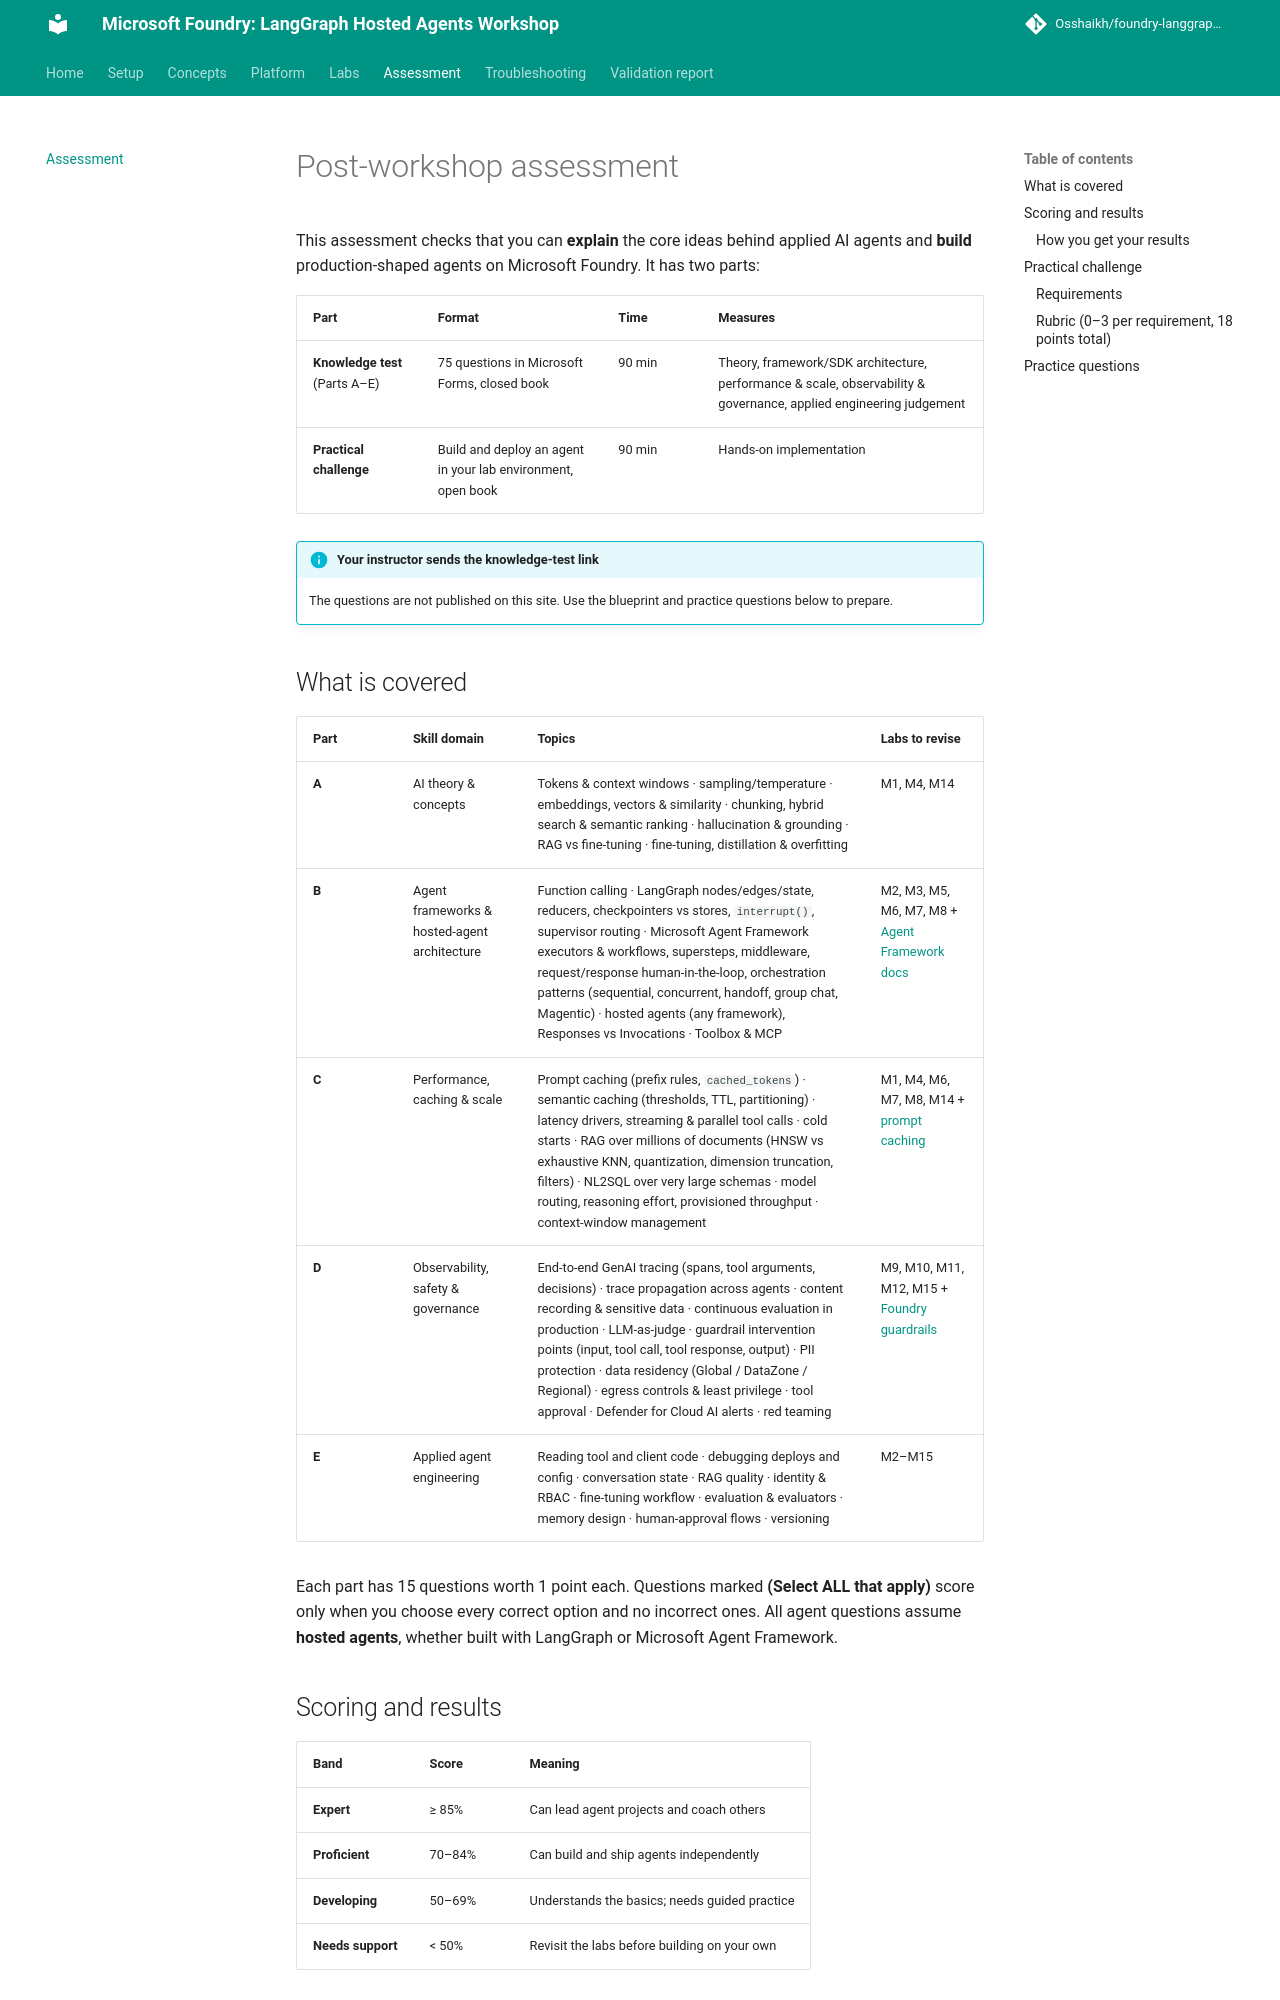

repository: Osshaikh/foundry-langgraph-workshop · page: assessment/index.html · generator: mkdocs

# Post-workshop assessment

This assessment checks that you can **explain** the core ideas behind applied AI agents and **build**
production-shaped agents on Microsoft Foundry. It has two parts:

| Part | Format | Time | Measures |
|---|---|---|---|
| **Knowledge test** (Parts A–E) | 75 questions in Microsoft Forms, closed book | 90 min | Theory, framework/SDK architecture, performance & scale, observability & governance, applied engineering judgement |
| **Practical challenge** | Build and deploy an agent in your lab environment, open book | 90 min | Hands-on implementation |

!!! info "Your instructor sends the knowledge-test link"
    The questions are not published on this site. Use the blueprint and practice questions below to prepare.

## What is covered

| Part | Skill domain | Topics | Labs to revise |
|---|---|---|---|
| **A** | AI theory & concepts | Tokens & context windows · sampling/temperature · embeddings, vectors & similarity · chunking, hybrid search & semantic ranking · hallucination & grounding · RAG vs fine-tuning · fine-tuning, distillation & overfitting | M1, M4, M14 |
| **B** | Agent frameworks & hosted-agent architecture | Function calling · LangGraph nodes/edges/state, reducers, checkpointers vs stores, `interrupt()`, supervisor routing · Microsoft Agent Framework executors & workflows, supersteps, middleware, request/response human-in-the-loop, orchestration patterns (sequential, concurrent, handoff, group chat, Magentic) · hosted agents (any framework), Responses vs Invocations · Toolbox & MCP | M2, M3, M5, M6, M7, M8 + [Agent Framework docs](https://learn.microsoft.com/agent-framework/) |
| **C** | Performance, caching & scale | Prompt caching (prefix rules, `cached_tokens`) · semantic caching (thresholds, TTL, partitioning) · latency drivers, streaming & parallel tool calls · cold starts · RAG over millions of documents (HNSW vs exhaustive KNN, quantization, dimension truncation, filters) · NL2SQL over very large schemas · model routing, reasoning effort, provisioned throughput · context-window management | M1, M4, M6, M7, M8, M14 + [prompt caching](https://learn.microsoft.com/azure/foundry/openai/how-to/prompt-caching) |
| **D** | Observability, safety & governance | End-to-end GenAI tracing (spans, tool arguments, decisions) · trace propagation across agents · content recording & sensitive data · continuous evaluation in production · LLM-as-judge · guardrail intervention points (input, tool call, tool response, output) · PII protection · data residency (Global / DataZone / Regional) · egress controls & least privilege · tool approval · Defender for Cloud AI alerts · red teaming | M9, M10, M11, M12, M15 + [Foundry guardrails](https://learn.microsoft.com/azure/foundry/guardrails/guardrails-overview) |
| **E** | Applied agent engineering | Reading tool and client code · debugging deploys and config · conversation state · RAG quality · identity & RBAC · fine-tuning workflow · evaluation & evaluators · memory design · human-approval flows · versioning | M2–M15 |

Each part has 15 questions worth 1 point each. Questions marked **(Select ALL that apply)** score only when
you choose every correct option and no incorrect ones. All agent questions assume **hosted agents**, whether
built with LangGraph or Microsoft Agent Framework.
